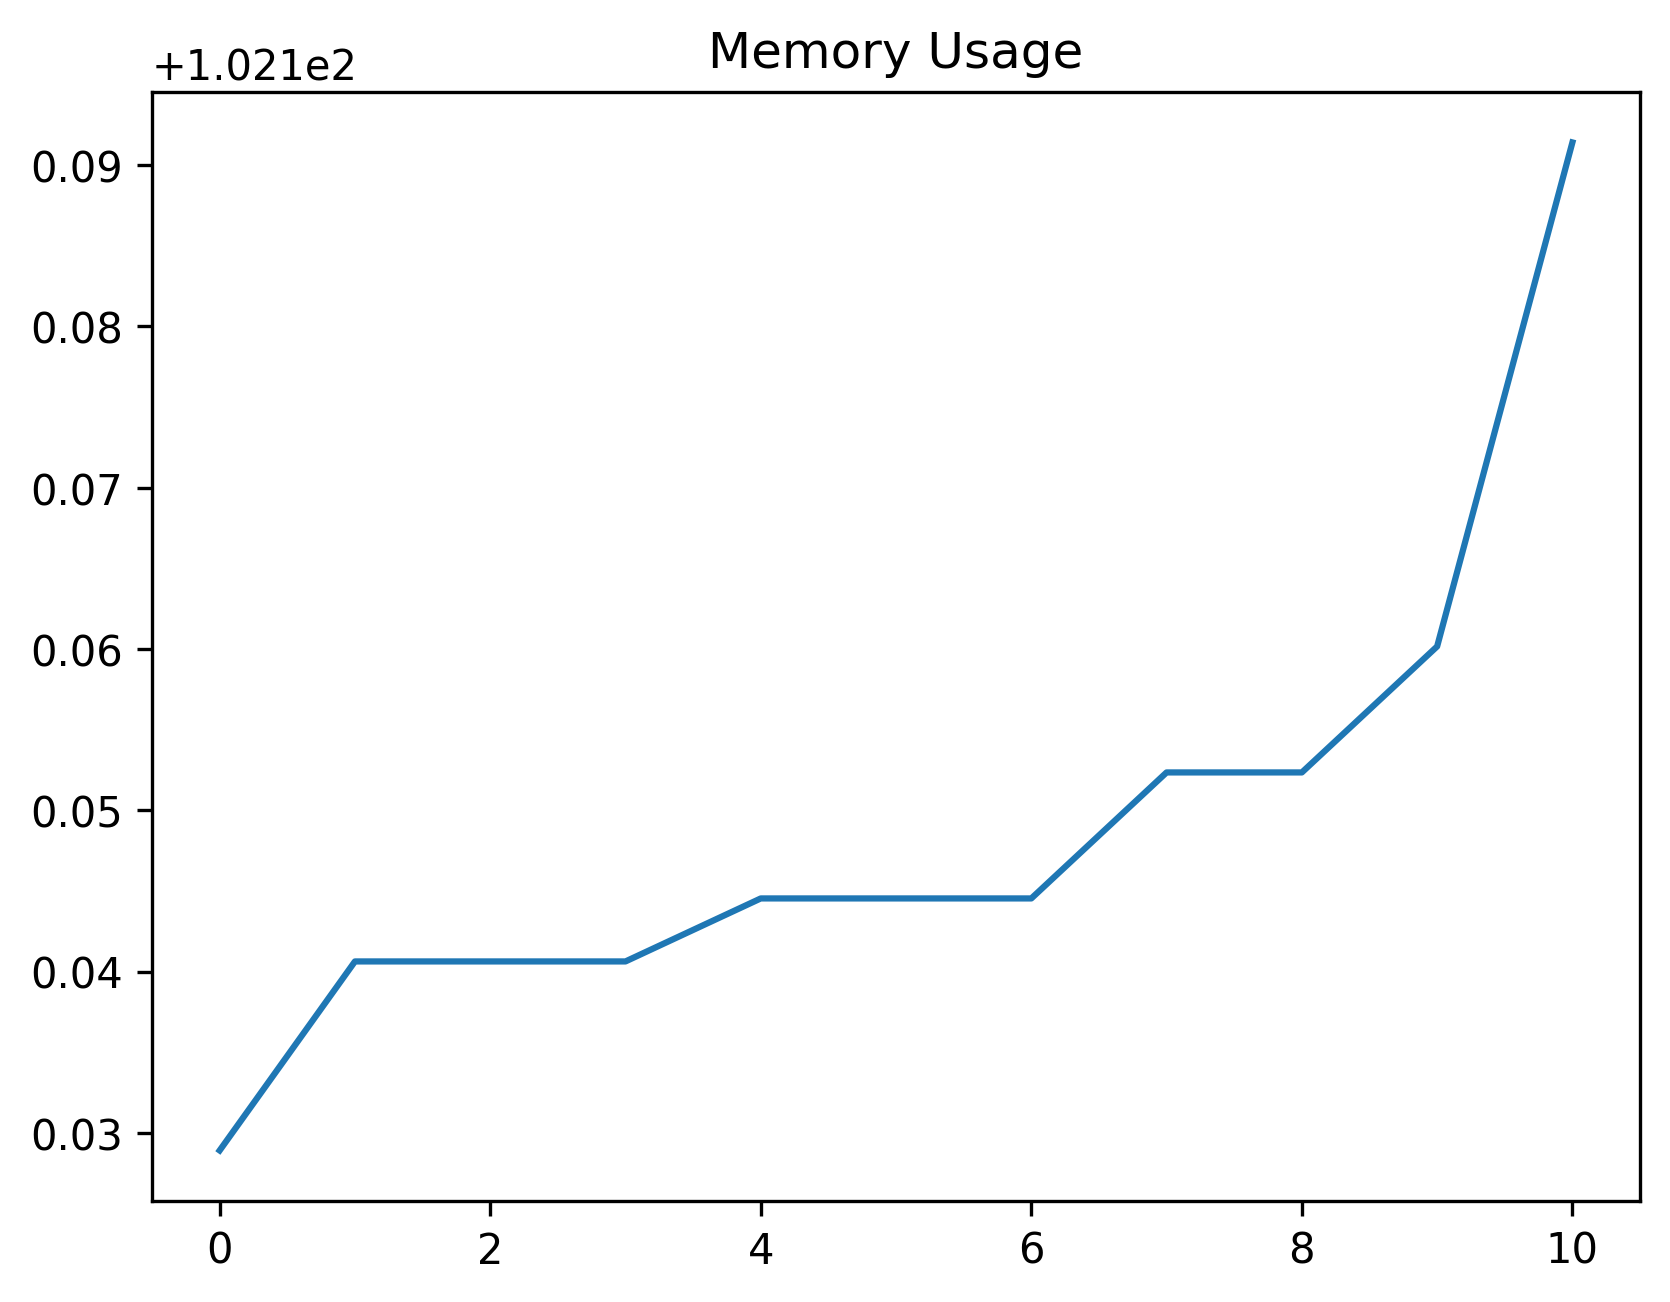

The table this chart was drawn from, first rows:
date_time, name, memory
2024-02-05 13:50:16.076960, start, 102.1
2024-02-05 13:50:16.496989, click_development_azure_account_button, 102.1
2024-02-05 13:50:16.506457, wait_for_login_tab_to_open_two_items, 102.1
2024-02-05 13:50:16.522792, swap_to_new_tab, 102.1
2024-02-05 13:50:18.218467, wait_for_user_name, 102.1
2024-02-05 13:50:18.834532, fill_in_user_name, 102.1
2024-02-05 13:50:19.516086, for_password_element, 102.1
2024-02-05 13:50:20.519766, fill_in_password, 102.2
2024-02-05 13:50:21.497309, stay_signed_in, 102.2
2024-02-05 13:50:21.533765, switch_to_default, 102.2
2024-02-05 13:50:51.648758, wait_for_main, 102.2
